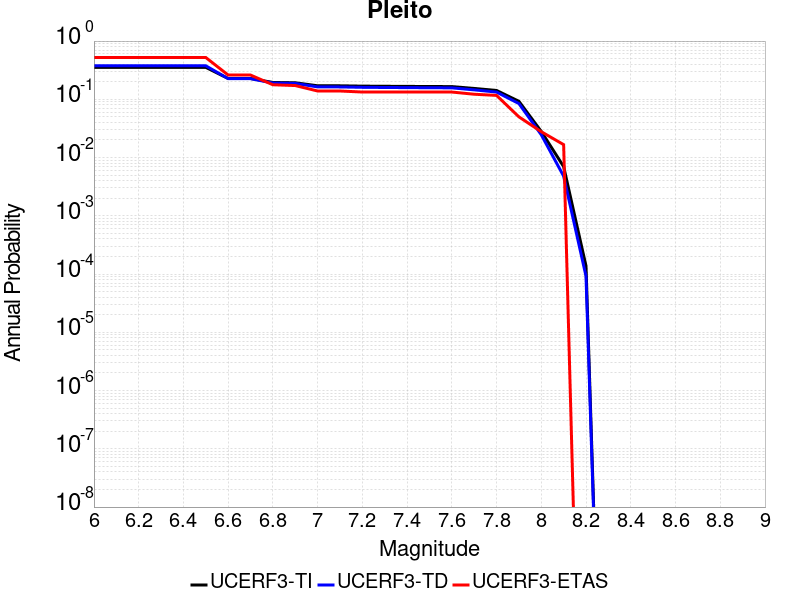

Values plotted in this chart, from the file beside it:
Magnitude, UCERF3-TI Prob, UCERF3-TD Prob, UCERF3-ETAS Prob
6.0, 0.3542, 0.3761, 0.5222
6.1, 0.3542, 0.3761, 0.5222
6.2, 0.3542, 0.3761, 0.5222
6.3, 0.3542, 0.3761, 0.5222
6.4, 0.3542, 0.3761, 0.5222
6.5, 0.3542, 0.3761, 0.5222
6.6, 0.2278, 0.2265, 0.2611
6.7, 0.2278, 0.2265, 0.2611
6.8, 0.1947, 0.1902, 0.1778
6.9, 0.1922, 0.1875, 0.1722
7.0, 0.1707, 0.1633, 0.1389
7.1, 0.1705, 0.1631, 0.1389
7.2, 0.1683, 0.1607, 0.1333
7.3, 0.1674, 0.1596, 0.1333
7.4, 0.1666, 0.1588, 0.1333
7.5, 0.1658, 0.1579, 0.1333
7.6, 0.1653, 0.1573, 0.1333
7.7, 0.1537, 0.1454, 0.1222
7.8, 0.1419, 0.1331, 0.1167
7.9, 0.09241, 0.08454, 0.05
8.0, 0.02805, 0.02465, 0.02778
8.1, 0.006992, 0.004798, 0.01667
8.2, 1.3817761E-4, 9.1694696E-5, 0.0
